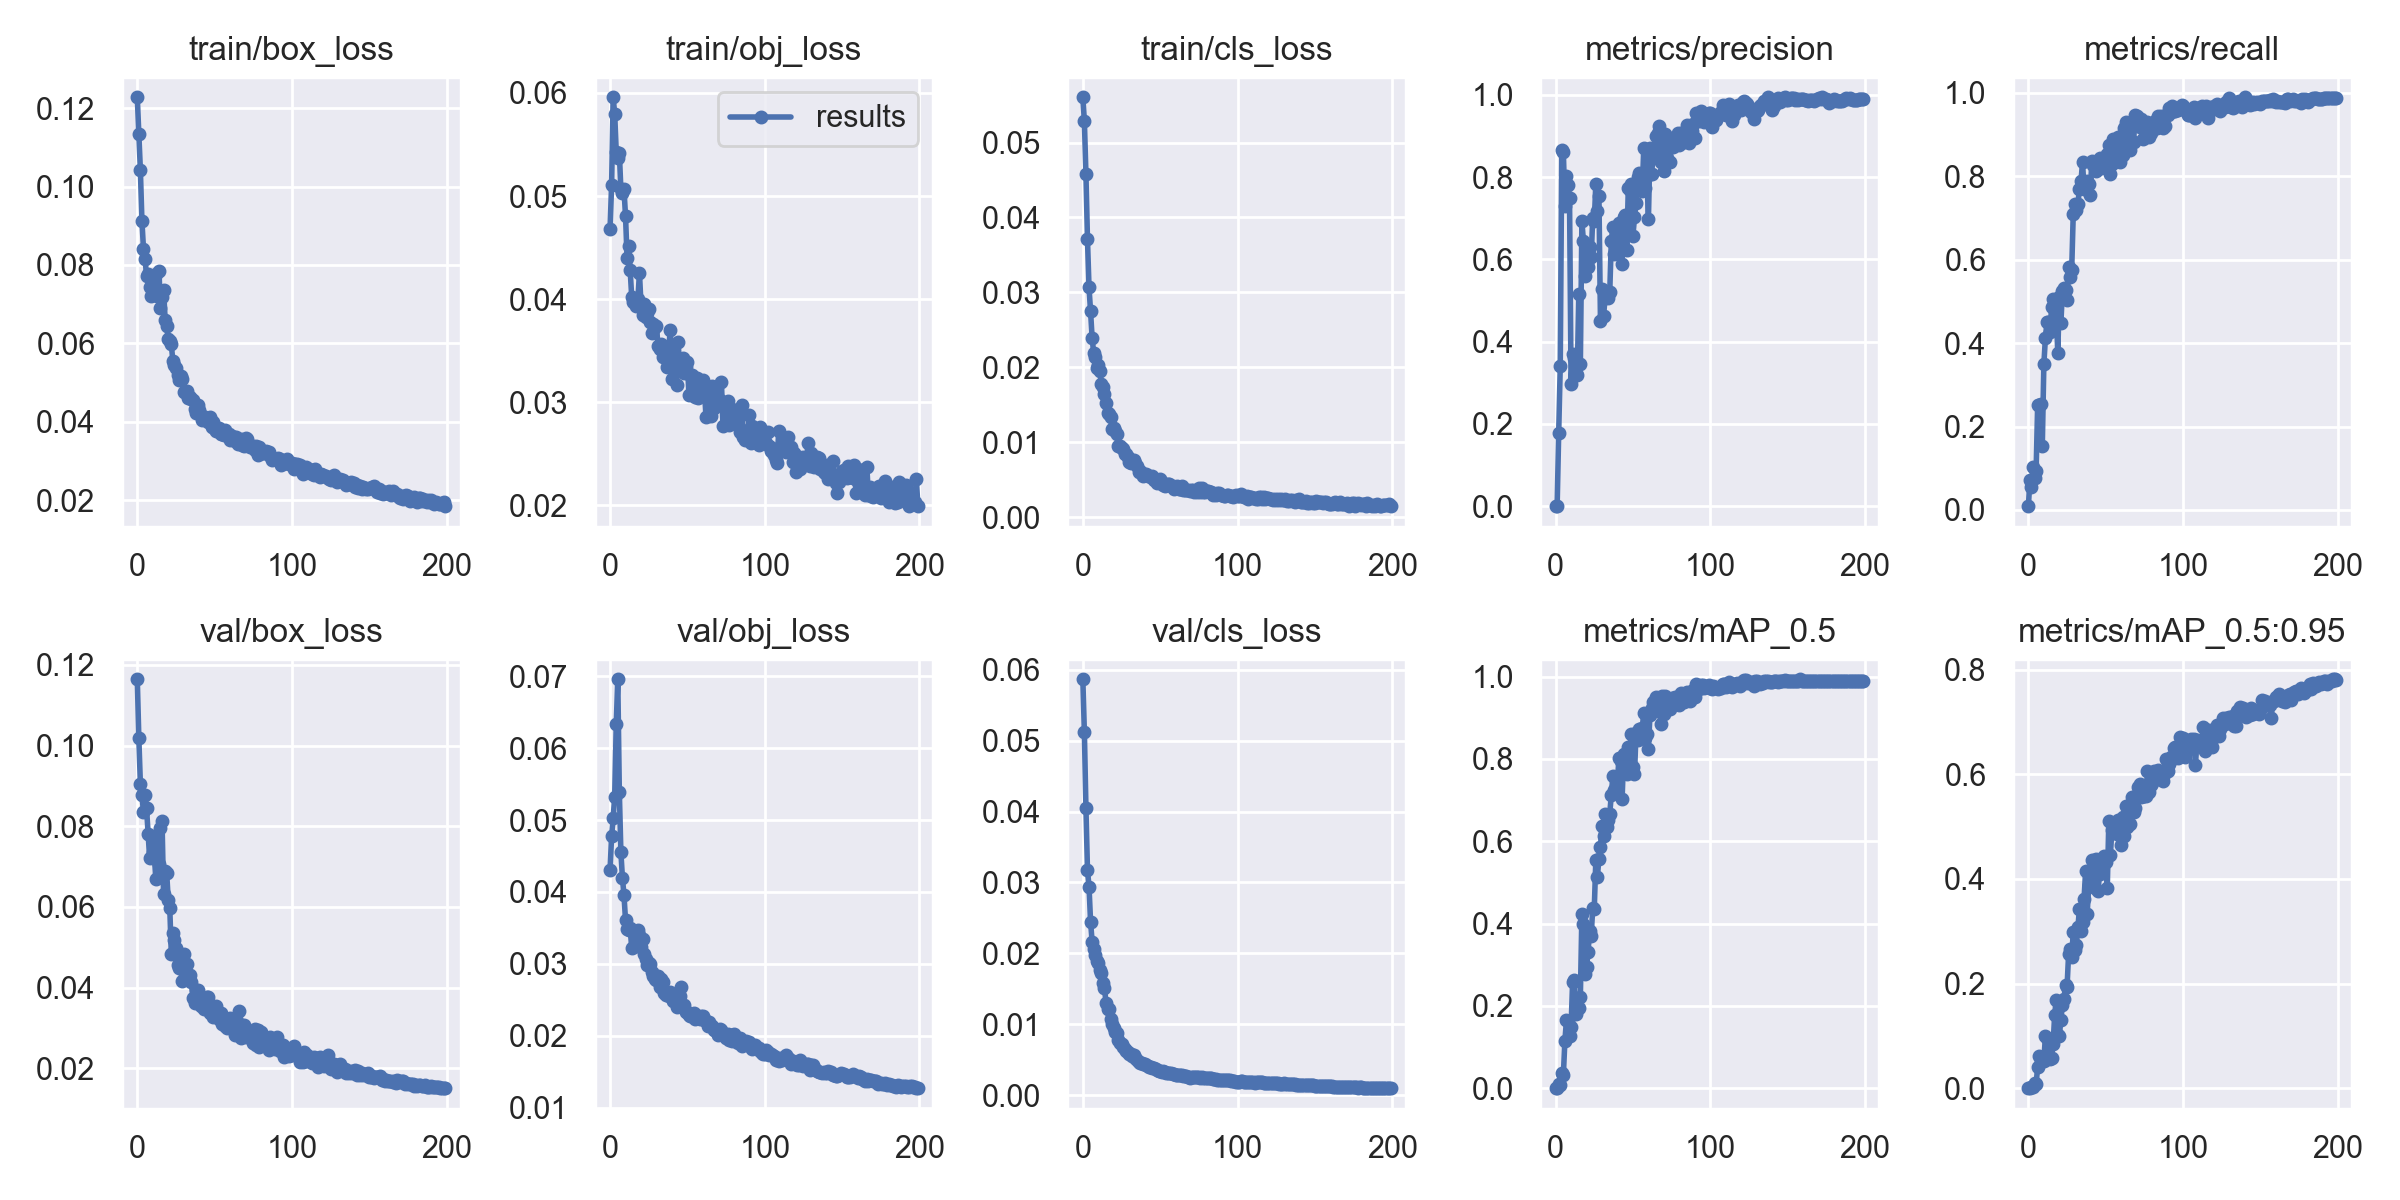

The data file committed next to this chart (first rows):
epoch, train/box_loss, train/obj_loss, train/cls_loss, metrics/precision, metrics/recall, metrics/mAP_0.5, metrics/mAP_0.5:0.95, val/box_loss, val/obj_loss, val/cls_loss, x/lr0, x/lr1, x/lr2
0, 0.1228, 0.04684, 0.05604, 0.0002378, 0.009001, 0.0001242, 2.2911e-05, 0.1165, 0.04309, 0.05864, 0.0955, 0.0005, 0.0005
1, 0.1134, 0.05106, 0.05287, 0.001401, 0.07214, 0.001053, 0.0002142, 0.102, 0.04772, 0.05116, 0.09009, 0.001095, 0.001095
2, 0.1042, 0.05958, 0.04578, 0.179, 0.05412, 0.009846, 0.002077, 0.09054, 0.05025, 0.04055, 0.08468, 0.001683, 0.001683
3, 0.09124, 0.05797, 0.03709, 0.3399, 0.104, 0.007053, 0.001829, 0.08775, 0.05326, 0.03174, 0.07927, 0.002266, 0.002266
4, 0.08418, 0.05425, 0.03066, 0.8652, 0.07732, 0.03811, 0.01061, 0.08354, 0.06336, 0.02943, 0.07384, 0.002843, 0.002843
5, 0.08163, 0.05368, 0.02747, 0.8619, 0.09364, 0.03144, 0.007704, 0.08777, 0.06957, 0.02447, 0.06841, 0.003413, 0.003413
6, 0.07723, 0.05416, 0.02396, 0.7301, 0.2526, 0.1146, 0.04107, 0.08443, 0.05388, 0.02168, 0.06298, 0.003978, 0.003978
7, 0.07778, 0.05066, 0.02194, 0.8034, 0.2508, 0.1646, 0.06198, 0.07808, 0.04551, 0.02062, 0.05754, 0.004537, 0.004537
8, 0.07449, 0.05026, 0.02138, 0.7813, 0.2548, 0.163, 0.05166, 0.07204, 0.04197, 0.01978, 0.05209, 0.00509, 0.00509
9, 0.07215, 0.05066, 0.01998, 0.7492, 0.1541, 0.1267, 0.05337, 0.07762, 0.03956, 0.01895, 0.04664, 0.005637, 0.005637
10, 0.07621, 0.04807, 0.02027, 0.2964, 0.3487, 0.149, 0.05175, 0.07367, 0.03608, 0.01861, 0.04118, 0.006178, 0.006178
11, 0.07323, 0.04404, 0.01947, 0.371, 0.4123, 0.259, 0.09963, 0.07294, 0.03481, 0.01761, 0.03571, 0.006713, 0.006713
12, 0.0778, 0.04518, 0.01776, 0.3592, 0.4496, 0.2619, 0.09506, 0.06682, 0.03474, 0.01719, 0.03024, 0.007243, 0.007243
13, 0.07221, 0.04282, 0.01734, 0.3233, 0.4505, 0.1812, 0.06344, 0.07774, 0.03498, 0.01577, 0.02477, 0.007766, 0.007766
14, 0.07854, 0.04021, 0.01649, 0.3186, 0.4278, 0.1983, 0.05607, 0.07068, 0.03217, 0.0151, 0.01928, 0.008283, 0.008283
15, 0.06914, 0.03972, 0.01531, 0.5166, 0.4864, 0.195, 0.05779, 0.0796, 0.03465, 0.01304, 0.01379, 0.008795, 0.008795
16, 0.07184, 0.03972, 0.01396, 0.3451, 0.5062, 0.2223, 0.08464, 0.08128, 0.034, 0.01222, 0.009208, 0.009208, 0.009208
17, 0.0737, 0.03931, 0.01384, 0.6924, 0.4512, 0.4232, 0.1406, 0.06312, 0.03248, 0.01213, 0.009208, 0.009208, 0.009208
18, 0.06607, 0.03998, 0.01337, 0.6435, 0.4785, 0.3984, 0.1692, 0.06891, 0.03475, 0.01081, 0.009158, 0.009158, 0.009158
19, 0.06438, 0.04258, 0.01183, 0.5586, 0.3768, 0.2779, 0.1007, 0.06846, 0.03398, 0.01009, 0.009109, 0.009109, 0.009109
20, 0.06117, 0.03947, 0.01195, 0.5911, 0.5096, 0.2937, 0.09942, 0.06183, 0.03238, 0.009499, 0.009059, 0.009059, 0.009059
21, 0.06049, 0.03847, 0.01145, 0.5821, 0.4471, 0.3318, 0.1309, 0.05983, 0.03347, 0.008952, 0.00901, 0.00901, 0.00901
22, 0.05972, 0.03955, 0.0111, 0.6301, 0.525, 0.3828, 0.1583, 0.04826, 0.03134, 0.008742, 0.00896, 0.00896, 0.00896
23, 0.05552, 0.0383, 0.009529, 0.6051, 0.5332, 0.3707, 0.1698, 0.05348, 0.03068, 0.007848, 0.008911, 0.008911, 0.008911
24, 0.05437, 0.03864, 0.009573, 0.701, 0.5276, 0.4373, 0.1968, 0.0518, 0.02989, 0.007394, 0.008861, 0.008861, 0.008861
25, 0.05361, 0.03909, 0.009276, 0.6921, 0.5024, 0.4364, 0.1934, 0.04975, 0.03015, 0.007302, 0.008812, 0.008812, 0.008812
26, 0.05205, 0.03774, 0.009089, 0.784, 0.5834, 0.5538, 0.2567, 0.04565, 0.03005, 0.006805, 0.008762, 0.008762, 0.008762
27, 0.05056, 0.03667, 0.008479, 0.7173, 0.5578, 0.5137, 0.2656, 0.04489, 0.02885, 0.006574, 0.008713, 0.008713, 0.008713
28, 0.05161, 0.03756, 0.008448, 0.7542, 0.5755, 0.5577, 0.2498, 0.04539, 0.02828, 0.00628, 0.008663, 0.008663, 0.008663
29, 0.05103, 0.03728, 0.008075, 0.4511, 0.7092, 0.5859, 0.2979, 0.04166, 0.02791, 0.006073, 0.008614, 0.008614, 0.008614
30, 0.04758, 0.03737, 0.007409, 0.5268, 0.7326, 0.636, 0.2635, 0.04827, 0.02774, 0.005803, 0.008564, 0.008564, 0.008564
31, 0.04751, 0.03546, 0.007236, 0.4623, 0.7195, 0.6129, 0.2732, 0.04587, 0.02838, 0.005875, 0.008515, 0.008515, 0.008515
32, 0.04793, 0.03512, 0.007352, 0.5069, 0.7336, 0.6652, 0.3082, 0.04591, 0.02676, 0.005564, 0.008466, 0.008466, 0.008466
33, 0.04616, 0.0357, 0.007632, 0.5125, 0.7686, 0.6336, 0.3417, 0.0421, 0.02785, 0.00563, 0.008416, 0.008416, 0.008416
34, 0.0463, 0.03437, 0.007304, 0.5073, 0.7879, 0.6517, 0.301, 0.04311, 0.02754, 0.005299, 0.008367, 0.008367, 0.008367
35, 0.04573, 0.03537, 0.006814, 0.5201, 0.8331, 0.6668, 0.3178, 0.04134, 0.0259, 0.004942, 0.008317, 0.008317, 0.008317
36, 0.04558, 0.03506, 0.006042, 0.6449, 0.7687, 0.7113, 0.3625, 0.03752, 0.02565, 0.004757, 0.008268, 0.008268, 0.008268
37, 0.04338, 0.03341, 0.006226, 0.6783, 0.775, 0.7574, 0.4147, 0.03611, 0.02592, 0.004588, 0.008218, 0.008218, 0.008218
38, 0.04216, 0.03545, 0.005965, 0.612, 0.7889, 0.7236, 0.3329, 0.03928, 0.02551, 0.004618, 0.008169, 0.008169, 0.008169
39, 0.04437, 0.03704, 0.005462, 0.6195, 0.7826, 0.7516, 0.3877, 0.03941, 0.02615, 0.004447, 0.008119, 0.008119, 0.008119
40, 0.04297, 0.03227, 0.005644, 0.6634, 0.7541, 0.7487, 0.3903, 0.03785, 0.02551, 0.004399, 0.00807, 0.00807, 0.00807
41, 0.04163, 0.03472, 0.005777, 0.6885, 0.8377, 0.8029, 0.4362, 0.03541, 0.02487, 0.004224, 0.00802, 0.00802, 0.00802
42, 0.04053, 0.03336, 0.005486, 0.6694, 0.8266, 0.7942, 0.3994, 0.0376, 0.02484, 0.004168, 0.007971, 0.007971, 0.007971
43, 0.04076, 0.03164, 0.00548, 0.5898, 0.8297, 0.7037, 0.3821, 0.03457, 0.02407, 0.004026, 0.007921, 0.007921, 0.007921
44, 0.04129, 0.0358, 0.005432, 0.704, 0.813, 0.8107, 0.438, 0.03628, 0.02512, 0.003984, 0.007872, 0.007872, 0.007872
45, 0.04064, 0.0335, 0.005493, 0.709, 0.8246, 0.7927, 0.3761, 0.0377, 0.02549, 0.003811, 0.007822, 0.007822, 0.007822
46, 0.0399, 0.03347, 0.00495, 0.6235, 0.8441, 0.7639, 0.4094, 0.03778, 0.02677, 0.003822, 0.007772, 0.007772, 0.007772
47, 0.04118, 0.03425, 0.004932, 0.7746, 0.8197, 0.8286, 0.4176, 0.03367, 0.02397, 0.003749, 0.007723, 0.007723, 0.007723
48, 0.03857, 0.03286, 0.004592, 0.7685, 0.8275, 0.8133, 0.4335, 0.03477, 0.02432, 0.003561, 0.007673, 0.007673, 0.007673
49, 0.03995, 0.03344, 0.00483, 0.7831, 0.8394, 0.8607, 0.4444, 0.03265, 0.02325, 0.00348, 0.007624, 0.007624, 0.007624
50, 0.03812, 0.03387, 0.005045, 0.658, 0.8313, 0.7806, 0.4332, 0.03483, 0.02332, 0.003389, 0.007574, 0.007574, 0.007574
51, 0.03776, 0.03067, 0.004756, 0.7018, 0.8535, 0.7623, 0.3831, 0.03547, 0.0229, 0.003353, 0.007525, 0.007525, 0.007525
52, 0.03819, 0.03264, 0.004258, 0.7365, 0.8741, 0.8637, 0.5104, 0.03381, 0.02272, 0.003415, 0.007476, 0.007476, 0.007476
53, 0.0383, 0.03263, 0.004232, 0.8005, 0.8053, 0.8446, 0.4461, 0.03225, 0.02294, 0.003289, 0.007426, 0.007426, 0.007426
54, 0.03691, 0.03144, 0.00424, 0.8088, 0.8286, 0.8737, 0.4935, 0.03357, 0.02318, 0.003207, 0.007377, 0.007377, 0.007377
55, 0.03697, 0.03053, 0.004383, 0.7731, 0.8899, 0.8643, 0.4939, 0.03106, 0.02229, 0.003216, 0.007327, 0.007327, 0.007327
56, 0.0367, 0.03234, 0.004438, 0.7664, 0.852, 0.8741, 0.5028, 0.03254, 0.02258, 0.003214, 0.007278, 0.007278, 0.007278
57, 0.03792, 0.03042, 0.004147, 0.8716, 0.8688, 0.9122, 0.4856, 0.0305, 0.02246, 0.003159, 0.007228, 0.007228, 0.007228
58, 0.03691, 0.03104, 0.004214, 0.7741, 0.8938, 0.8503, 0.512, 0.03004, 0.02232, 0.003008, 0.007178, 0.007178, 0.007178
59, 0.03689, 0.03059, 0.003783, 0.8015, 0.8333, 0.8602, 0.4873, 0.03189, 0.02278, 0.002972, 0.007129, 0.007129, 0.007129
... 140 more rows
